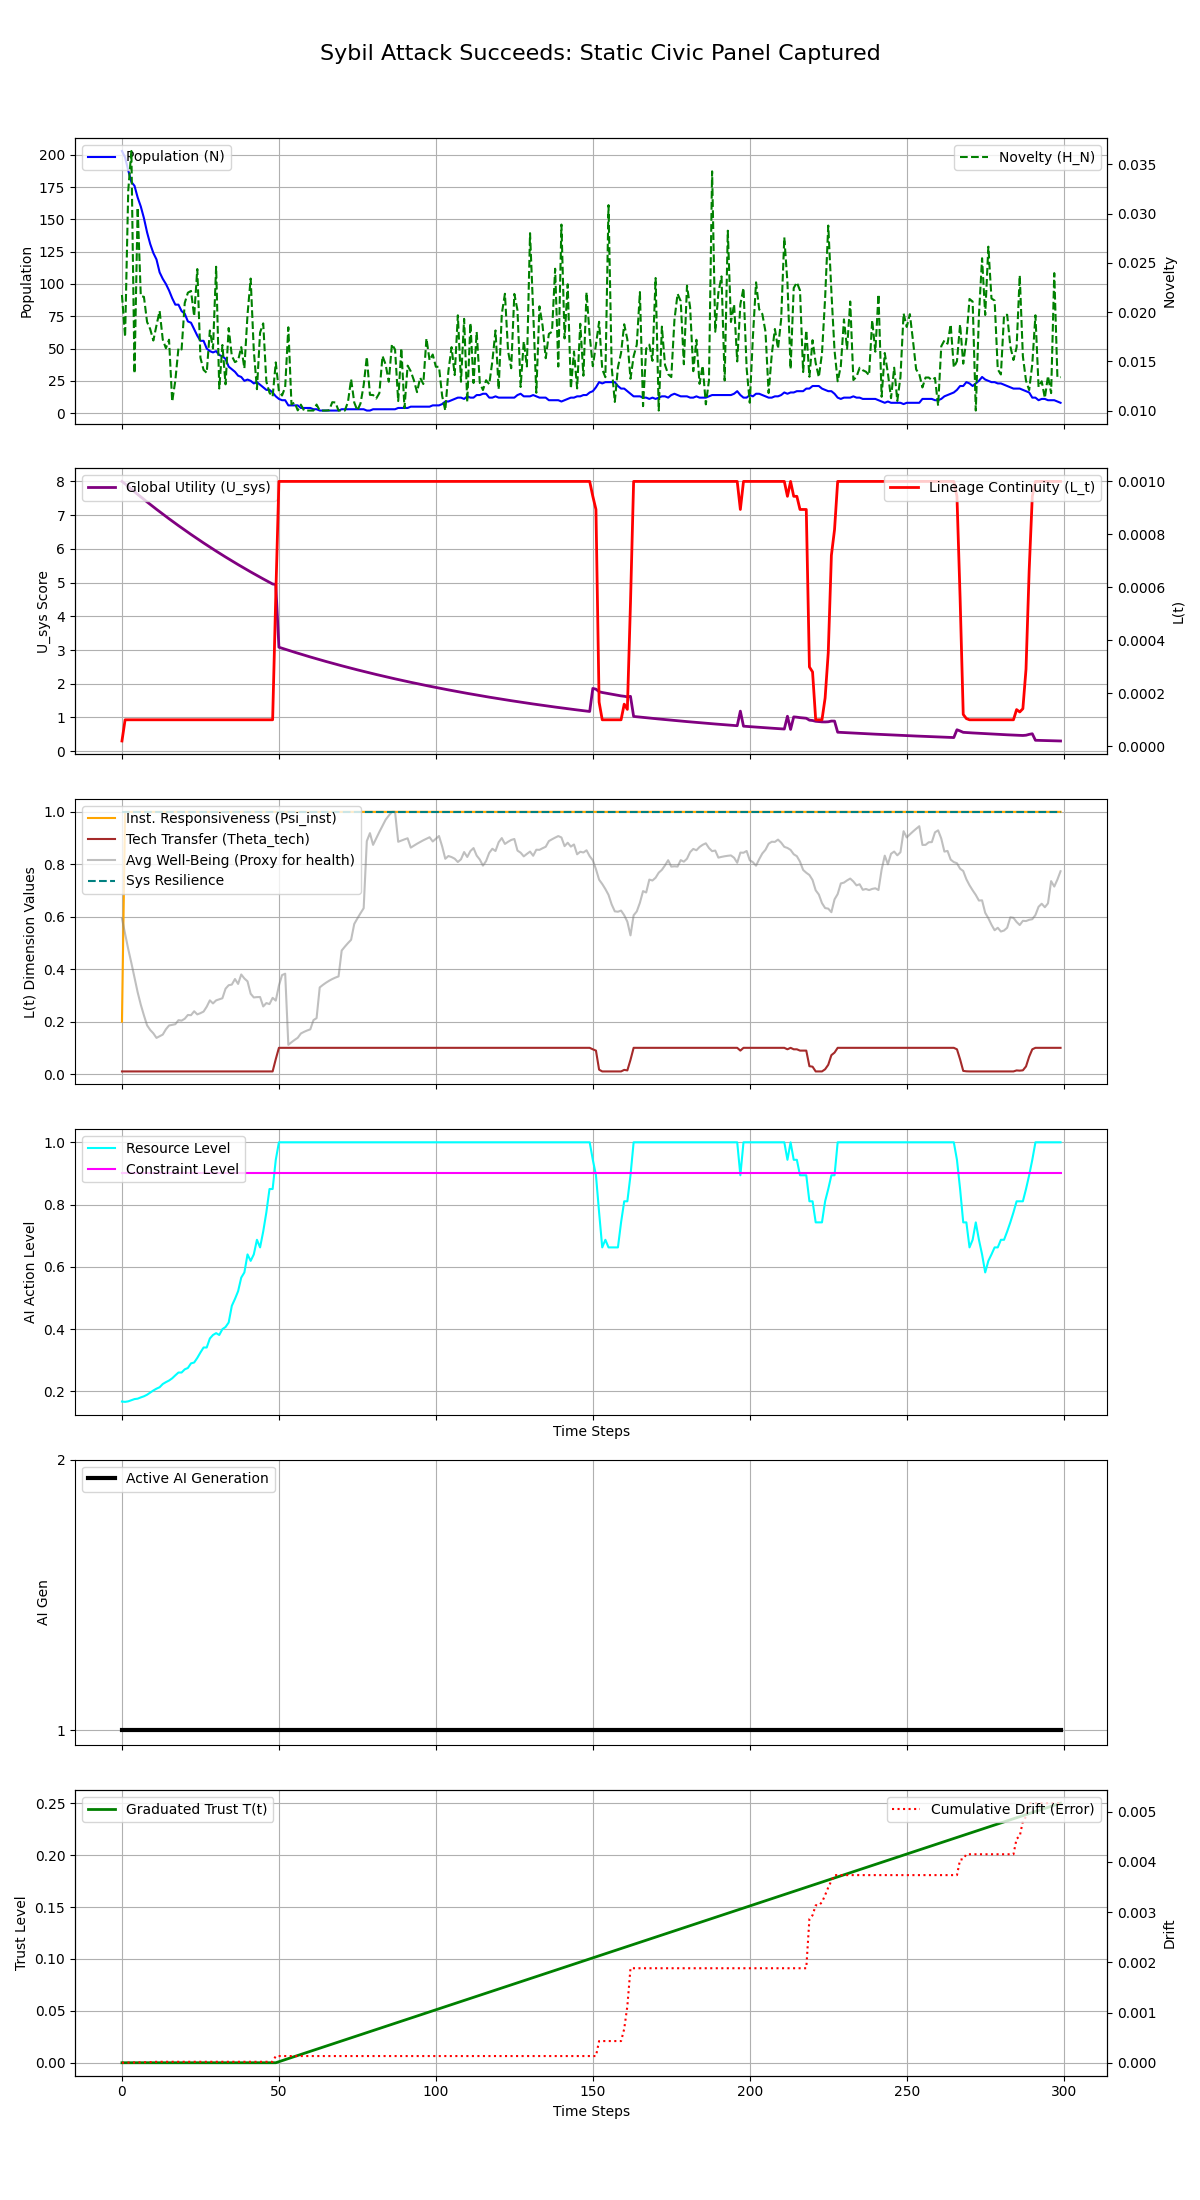

The table this chart was drawn from, first rows:
Step, population, H_N, H_E, avg_well_being, L_t, Psi_inst, Theta_tech, U_sys, integral_U_sys, resource_level, constraint_level, max_constraint_level, ai_generation, trust_level, cumulative_drift, system_resilience
0, 203, 0.02174, 0.4163, 0.5938, 1.9999999999999995e-05, 0.2, 0.01, 8.001, 8.001, 0.1675, 0.9, 0.9, 1, 0.0, 4.5708985081889685e-07, 1.0
1, 198, 0.01748, 0.4167, 0.5358, 0.0001, 1.0, 0.01, 7.928, 15.93, 0.1665, 0.9, 0.9, 1, 0.0, 1.6825493097229412e-06, 1.0
2, 188, 0.03234, 0.4159, 0.4764, 0.0001, 1.0, 0.01, 7.849, 23.78, 0.1682, 0.9, 0.9, 1, 0.0, 3.1406619803697066e-06, 1.0
3, 179, 0.03637, 0.4141, 0.4236, 0.0001, 1.0, 0.01, 7.771, 31.55, 0.1718, 0.9, 0.9, 1, 0.0, 3.801316233289964e-06, 1.0
4, 176, 0.01377, 0.4123, 0.3678, 0.0001, 1.0, 0.01, 7.694, 39.24, 0.1754, 0.9, 0.9, 1, 0.0, 4.6314116984414525e-06, 1.0
5, 167, 0.03064, 0.4116, 0.3119, 0.0001, 1.0, 0.01, 7.618, 46.86, 0.1767, 0.9, 0.9, 1, 0.0, 6.789468710789281e-06, 1.0
6, 160, 0.02162, 0.4096, 0.2645, 0.0001, 1.0, 0.01, 7.542, 54.4, 0.1808, 0.9, 0.9, 1, 0.0, 9.262733917904111e-06, 1.0
7, 151, 0.02155, 0.4078, 0.2237, 0.0001, 1.0, 0.01, 7.467, 61.87, 0.1844, 0.9, 0.9, 1, 0.0, 1.0027215955793291e-05, 1.0
8, 140, 0.019, 0.4053, 0.1858, 0.0001, 1.0, 0.01, 7.393, 69.26, 0.1894, 0.9, 0.9, 1, 0.0, 1.1666390428417196e-05, 1.0
9, 131, 0.01827, 0.4018, 0.1681, 0.0001, 1.0, 0.01, 7.319, 76.58, 0.1964, 0.9, 0.9, 1, 0.0, 1.2601624415890001e-05, 1.0
10, 124, 0.01711, 0.3985, 0.1554, 0.0001, 1.0, 0.01, 7.246, 83.83, 0.2031, 0.9, 0.9, 1, 0.0, 1.7827835550552403e-05, 1.0
11, 119, 0.01866, 0.3956, 0.1379, 0.0001, 1.0, 0.01, 7.174, 91, 0.2089, 0.9, 0.9, 1, 0.0, 1.9431316096321773e-05, 1.0
12, 109, 0.02012, 0.3933, 0.1443, 0.0001, 1.0, 0.01, 7.103, 98.11, 0.2134, 0.9, 0.9, 1, 0.0, 1.9431316096321773e-05, 1.0
13, 104, 0.01721, 0.3881, 0.1505, 0.0001, 1.0, 0.01, 7.033, 105.1, 0.2239, 0.9, 0.9, 1, 0.0, 1.9431316096321773e-05, 1.0
14, 100, 0.01633, 0.3851, 0.1707, 0.0001, 1.0, 0.01, 6.963, 112.1, 0.2298, 0.9, 0.9, 1, 0.0, 1.9431316096321773e-05, 1.0
15, 95, 0.0172, 0.3825, 0.1852, 0.0001, 1.0, 0.01, 6.893, 119, 0.235, 0.9, 0.9, 1, 0.0, 1.9431316096321773e-05, 1.0
16, 89, 0.01091, 0.3789, 0.1876, 0.0001, 1.0, 0.01, 6.825, 125.8, 0.2421, 0.9, 0.9, 1, 0.0, 1.9431316096321773e-05, 1.0
17, 84, 0.01304, 0.3742, 0.1901, 0.0001, 1.0, 0.01, 6.757, 132.6, 0.2517, 0.9, 0.9, 1, 0.0, 1.9431316096321773e-05, 1.0
18, 84, 0.01635, 0.3696, 0.2054, 0.0001, 1.0, 0.01, 6.69, 139.3, 0.2607, 0.9, 0.9, 1, 0.0, 1.9431316096321773e-05, 1.0
19, 79, 0.01621, 0.3696, 0.2039, 0.0001, 1.0, 0.01, 6.623, 145.9, 0.2607, 0.9, 0.9, 1, 0.0, 1.9431316096321773e-05, 1.0
20, 77, 0.02093, 0.3646, 0.211, 0.0001, 1.0, 0.01, 6.558, 152.4, 0.2709, 0.9, 0.9, 1, 0.0, 1.9431316096321773e-05, 1.0
21, 71, 0.02197, 0.3623, 0.2252, 0.0001, 1.0, 0.01, 6.492, 158.9, 0.2753, 0.9, 0.9, 1, 0.0, 1.9431316096321773e-05, 1.0
22, 70, 0.02215, 0.3549, 0.2245, 0.0001, 1.0, 0.01, 6.428, 165.4, 0.2901, 0.9, 0.9, 1, 0.0, 1.9431316096321773e-05, 1.0
23, 65, 0.01959, 0.3536, 0.2395, 0.0001, 1.0, 0.01, 6.364, 171.7, 0.2929, 0.9, 0.9, 1, 0.0, 1.9431316096321773e-05, 1.0
24, 60, 0.02437, 0.3462, 0.2275, 0.0001, 1.0, 0.01, 6.301, 178, 0.3077, 0.9, 0.9, 1, 0.0, 1.9431316096321773e-05, 1.0
25, 56, 0.01536, 0.3375, 0.2322, 0.0001, 1.0, 0.01, 6.238, 184.3, 0.325, 0.9, 0.9, 1, 0.0, 1.9431316096321773e-05, 1.0
26, 56, 0.01413, 0.3295, 0.2383, 0.0001, 1.0, 0.01, 6.176, 190.4, 0.3411, 0.9, 0.9, 1, 0.0, 1.9431316096321773e-05, 1.0
27, 50, 0.01383, 0.3295, 0.2568, 0.0001, 1.0, 0.01, 6.115, 196.6, 0.3411, 0.9, 0.9, 1, 0.0, 1.9431316096321773e-05, 1.0
28, 48, 0.01813, 0.315, 0.281, 0.0001, 1.0, 0.01, 6.054, 202.6, 0.37, 0.9, 0.9, 1, 0.0, 1.9431316096321773e-05, 1.0
29, 47, 0.0163, 0.3094, 0.2694, 0.0001, 1.0, 0.01, 5.994, 208.6, 0.3813, 0.9, 0.9, 1, 0.0, 1.9431316096321773e-05, 1.0
30, 48, 0.02461, 0.3064, 0.281, 0.0001, 1.0, 0.01, 5.934, 214.5, 0.3872, 0.9, 0.9, 1, 0.0, 1.9431316096321773e-05, 1.0
31, 45, 0.01224, 0.3094, 0.2849, 0.0001, 1.0, 0.01, 5.875, 220.4, 0.3813, 0.9, 0.9, 1, 0.0, 1.9431316096321773e-05, 1.0
32, 44, 0.01666, 0.3, 0.2891, 0.0001, 1.0, 0.01, 5.817, 226.2, 0.4, 0.9, 0.9, 1, 0.0, 1.9431316096321773e-05, 1.0
33, 42, 0.01266, 0.2966, 0.3255, 0.0001, 1.0, 0.01, 5.759, 232, 0.4068, 0.9, 0.9, 1, 0.0, 1.9431316096321773e-05, 1.0
34, 36, 0.01839, 0.2893, 0.3389, 0.0001, 1.0, 0.01, 5.702, 237.7, 0.4214, 0.9, 0.9, 1, 0.0, 1.9431316096321773e-05, 1.0
35, 34, 0.01554, 0.2625, 0.3411, 0.0001, 1.0, 0.01, 5.645, 243.3, 0.475, 0.9, 0.9, 1, 0.0, 1.9431316096321773e-05, 1.0
36, 32, 0.01492, 0.2515, 0.3625, 0.0001, 1.0, 0.01, 5.589, 248.9, 0.4971, 0.9, 0.9, 1, 0.0, 1.9431316096321773e-05, 1.0
37, 29, 0.0151, 0.2391, 0.3437, 0.0001, 1.0, 0.01, 5.534, 254.5, 0.5219, 0.9, 0.9, 1, 0.0, 1.9431316096321773e-05, 1.0
38, 28, 0.01645, 0.2172, 0.3798, 0.0001, 1.0, 0.01, 5.479, 259.9, 0.5655, 0.9, 0.9, 1, 0.0, 1.9431316096321773e-05, 1.0
39, 25, 0.01429, 0.2089, 0.3645, 0.0001, 1.0, 0.01, 5.424, 265.4, 0.5821, 0.9, 0.9, 1, 0.0, 1.9431316096321773e-05, 1.0
40, 26, 0.01975, 0.18, 0.3536, 0.0001, 1.0, 0.01, 5.37, 270.7, 0.64, 0.9, 0.9, 1, 0.0, 1.9431316096321773e-05, 1.0
41, 25, 0.02341, 0.1904, 0.3063, 0.0001, 1.0, 0.01, 5.317, 276.1, 0.6192, 0.9, 0.9, 1, 0.0, 1.9431316096321773e-05, 1.0
42, 23, 0.01609, 0.18, 0.2922, 0.0001, 1.0, 0.01, 5.264, 281.3, 0.64, 0.9, 0.9, 1, 0.0, 1.9431316096321773e-05, 1.0
43, 24, 0.01217, 0.1565, 0.2935, 0.0001, 1.0, 0.01, 5.212, 286.5, 0.687, 0.9, 0.9, 1, 0.0, 1.9431316096321773e-05, 1.0
44, 22, 0.01792, 0.1688, 0.2937, 0.0001, 1.0, 0.01, 5.16, 291.7, 0.6625, 0.9, 0.9, 1, 0.0, 1.9431316096321773e-05, 1.0
45, 20, 0.01886, 0.1432, 0.2578, 0.0001, 1.0, 0.01, 5.109, 296.8, 0.7136, 0.9, 0.9, 1, 0.0, 1.9431316096321773e-05, 1.0
46, 18, 0.01295, 0.1125, 0.2707, 0.0001, 1.0, 0.01, 5.058, 301.9, 0.775, 0.9, 0.9, 1, 0.0, 1.9431316096321773e-05, 1.0
47, 18, 0.01181, 0.075, 0.2668, 0.0001, 1.0, 0.01, 5.008, 306.9, 0.85, 0.9, 0.9, 1, 0.0, 1.9431316096321773e-05, 1.0
48, 16, 0.01141, 0.075, 0.2907, 0.0001, 1.0, 0.01, 4.958, 311.8, 0.85, 0.9, 0.9, 1, 0.0, 1.9431316096321773e-05, 1.0
49, 13, 0.01489, 0.02813, 0.2801, 0.0005676, 1.0, 0.05676, 4.946, 316.8, 0.9437, 0.9, 0.9, 1, 0.0, 0.0001338, 1.0
50, 11, 0.01196, 0.0, 0.3375, 0.001, 1.0, 0.1, 3.082, 319.9, 1.0, 0.9, 0.9, 1, 0.001, 0.0001338, 1.0
51, 10, 0.01153, 0.0, 0.3774, 0.001, 1.0, 0.1, 3.052, 322.9, 1.0, 0.9, 0.9, 1, 0.002, 0.0001338, 1.0
52, 10, 0.01239, 0.0, 0.3827, 0.001, 1.0, 0.1, 3.022, 325.9, 1.0, 0.9, 0.9, 1, 0.003, 0.0001338, 1.0
53, 6, 0.01846, 0.0, 0.1113, 0.001, 1.0, 0.1, 2.993, 328.9, 1.0, 0.9, 0.9, 1, 0.004, 0.0001338, 1.0
54, 6, 0.01062, 0.0, 0.1212, 0.001, 1.0, 0.1, 2.963, 331.9, 1.0, 0.9, 0.9, 1, 0.005, 0.0001338, 1.0
55, 6, 0.01082, 0.0, 0.1302, 0.001, 1.0, 0.1, 2.934, 334.8, 1.0, 0.9, 0.9, 1, 0.006, 0.0001338, 1.0
56, 6, 0.01002, 0.0, 0.1383, 0.001, 1.0, 0.1, 2.906, 337.7, 1.0, 0.9, 0.9, 1, 0.007, 0.0001338, 1.0
57, 4, 0.0106, 0.0, 0.1547, 0.001, 1.0, 0.1, 2.877, 340.6, 1.0, 0.9, 0.9, 1, 0.008, 0.0001338, 1.0
58, 4, 0.01, 0.0, 0.1609, 0.001, 1.0, 0.1, 2.849, 343.5, 1.0, 0.9, 0.9, 1, 0.009, 0.0001338, 1.0
59, 4, 0.01, 0.0, 0.1662, 0.001, 1.0, 0.1, 2.821, 346.3, 1.0, 0.9, 0.9, 1, 0.01, 0.0001338, 1.0
... 240 more rows
